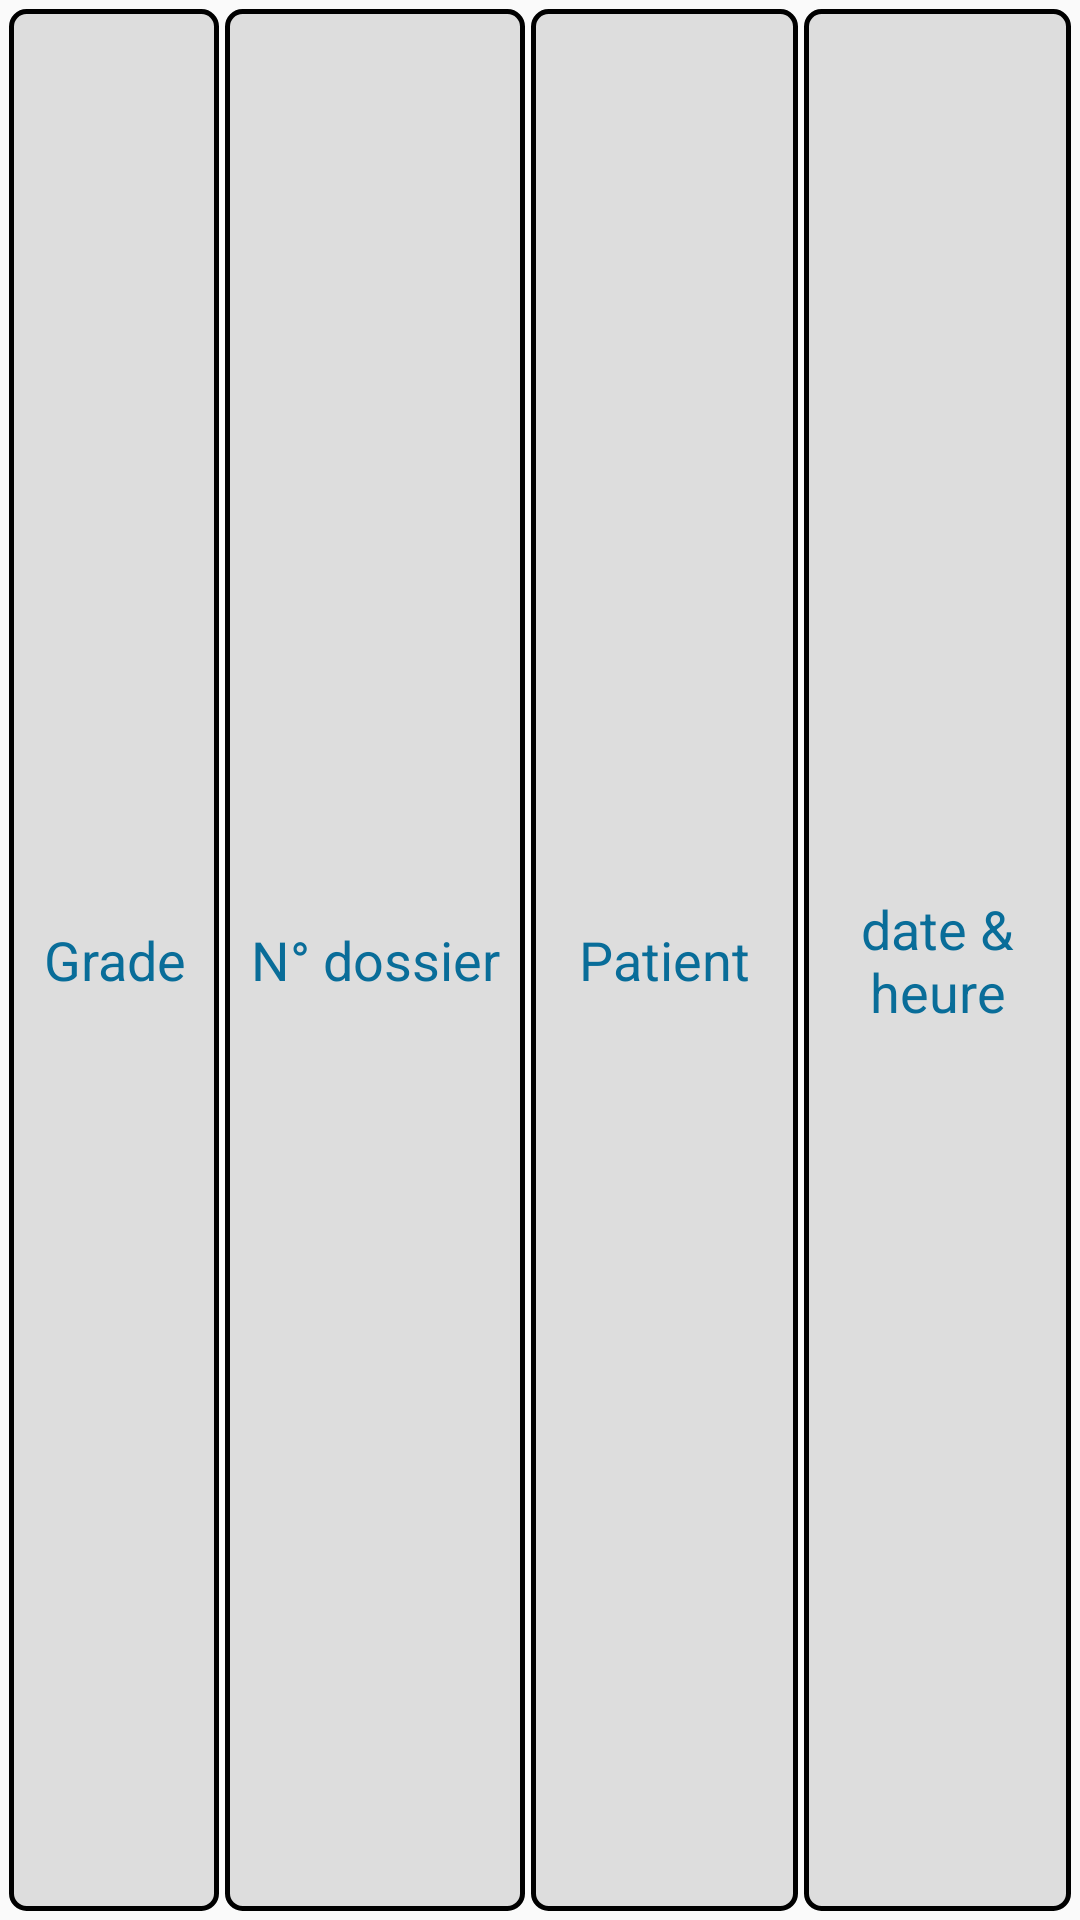

Write the Android layout XML for this screen, with the resource values it uses.
<!-- AndroidManifest.xml: application theme AppTheme.NoActionBar -->
<!-- res/layout/alerte.xml -->
<?xml version="1.0" encoding="utf-8"?>
<LinearLayout xmlns:android="http://schemas.android.com/apk/res/android"
    android:layout_width="match_parent"
    android:padding="2dp"
    android:layout_height="50dp">


    <RelativeLayout
        android:layout_width="70dp"
        android:layout_height="match_parent"
        android:background="@drawable/item_border"
        android:layout_margin="1dp">

        <TextView
            android:id="@+id/flaga"
            android:layout_width="match_parent"
            android:layout_height="match_parent"
            android:layout_weight="1"
            android:gravity="center"
            android:text="Grade"
            android:textColor="#096d99"
            android:textSize="18dp" />
    </RelativeLayout>


    <RelativeLayout
        android:layout_width="100dp"
        android:layout_height="match_parent"
        android:background="@drawable/item_border"
        android:layout_margin="1dp">

        <TextView
            android:id="@+id/dossiera"
            android:layout_width="match_parent"
            android:layout_height="match_parent"
            android:layout_alignParentTop="true"
            android:layout_gravity="center"
            android:layout_weight="1"
            android:gravity="center"
            android:text="N° dossier"
            android:textColor="#096d99"
            android:textSize="18dp" />
    </RelativeLayout>

    <RelativeLayout
        android:layout_width="100dp"
        android:layout_height="match_parent"
        android:background="@drawable/item_border"
        android:layout_margin="1dp"
        android:layout_weight="7">

        <TextView
            android:id="@+id/patienta"
            android:layout_width="match_parent"
            android:layout_height="match_parent"
            android:layout_alignParentTop="true"
            android:layout_centerHorizontal="true"
            android:layout_gravity="center"
            android:layout_weight="1"
            android:gravity="center"
            android:text="Patient"
            android:textColor="#096d99"
            android:textSize="18dp" />
    </RelativeLayout>

    <RelativeLayout
        android:layout_width="100dp"
        android:layout_height="match_parent"
        android:background="@drawable/item_border"
        android:layout_margin="1dp"
        android:layout_weight="7">

        <TextView
            android:id="@+id/datea"
            android:layout_width="match_parent"
            android:layout_height="match_parent"
            android:layout_weight="1"
            android:gravity="center"
            android:text="@string/datee"
            android:textColor="#096d99"
            android:textSize="18dp" />
    </RelativeLayout>
</LinearLayout>
<!-- resources referenced by this layout -->
<resources>
  <!-- drawable item_border (drawable) -->
  <?xml version="1.0" encoding="utf-8"?>
  <selector xmlns:android="http://schemas.android.com/apk/res/android">
      <item>
          
          <shape android:shape="rectangle">
              <solid android:color="#ddd"/>
              <stroke android:color="#000" android:width="1.5dp" />
              
              <size android:width="250dp" android:height="50dp"/>
              <corners android:radius="5dp" />
  
          </shape>
      </item>
  </selector>
  <string name="datee">date &amp; heure</string>
  <style name="AppTheme.NoActionBar">
          <item name="windowActionBar">false</item>
          <item name="windowNoTitle">true</item>
          <item name="android:windowFullscreen">true</item>
      </style>
</resources>
